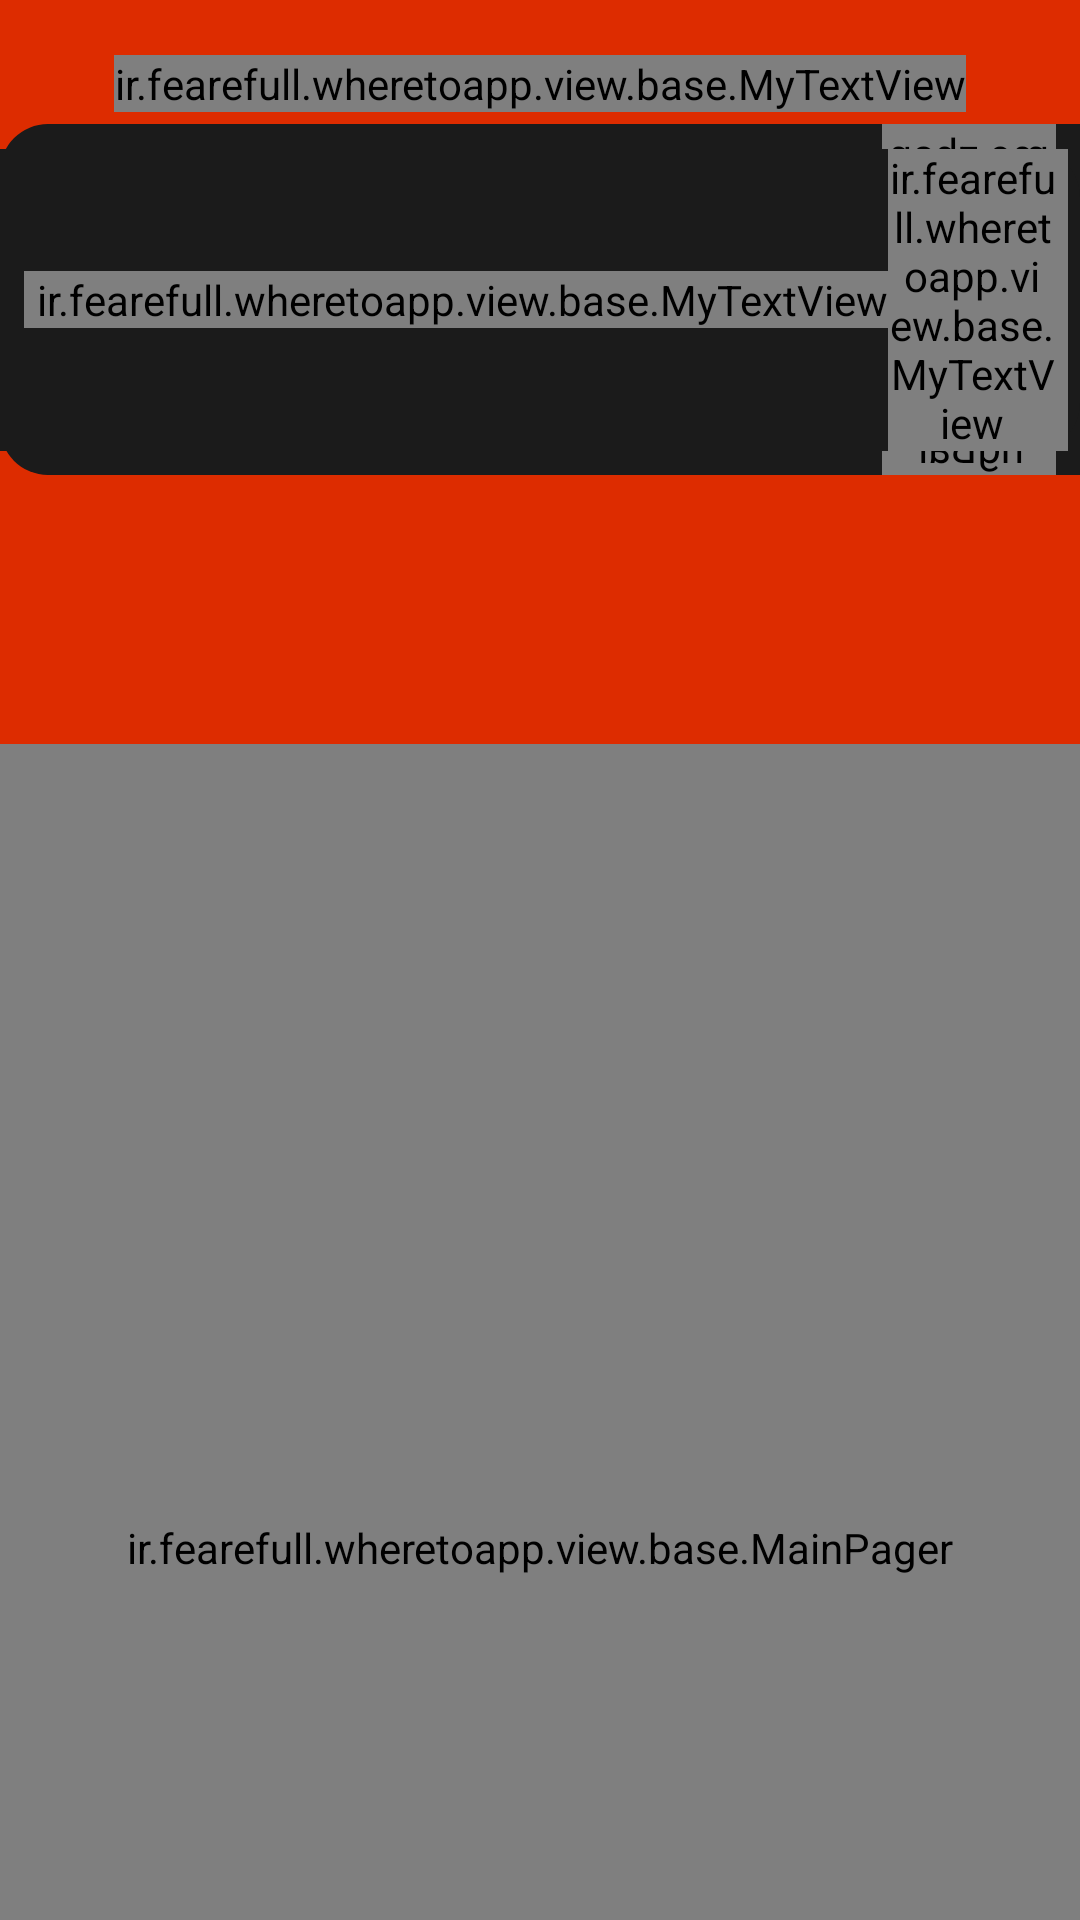

Here is an Android app screen rendered from its layout file. Give the layout XML and the strings, colors and styles it references.
<!-- AndroidManifest.xml: application theme MyTheme -->
<!-- res/layout/activity_place.xml -->
<?xml version="1.0" encoding="utf-8"?>
<androidx.coordinatorlayout.widget.CoordinatorLayout xmlns:android="http://schemas.android.com/apk/res/android"
    xmlns:app="http://schemas.android.com/apk/res-auto"
    xmlns:tools="http://schemas.android.com/tools"
    android:layout_width="match_parent"
    android:layout_height="match_parent"
    android:fitsSystemWindows="true"
    tools:ignore="ContentDescription,RtlHardcoded,PrivateResource,UselessParent,RelativeOverlap"
    tools:context=".controller.view_controller.place.PlaceActivity">

    <com.google.android.material.appbar.AppBarLayout
        android:id="@+id/app_bar"
        android:layout_width="match_parent"
        android:layout_height="wrap_content"
        android:fitsSystemWindows="true"
        android:theme="@style/MyTheme.AppBarOverlay">

        <com.google.android.material.appbar.CollapsingToolbarLayout
            android:id="@+id/toolbar_layout"
            android:layout_width="match_parent"
            android:layout_height="200dp"
            android:fitsSystemWindows="true"
            app:contentScrim="?attr/colorPrimary"
            app:layout_scrollFlags="scroll|exitUntilCollapsed"
            app:expandedTitleGravity="top"
            app:toolbarId="@+id/toolbar">

            <ImageView
                android:id="@+id/placeImageImageView"
                android:layout_width="match_parent"
                android:layout_height="match_parent"
                android:fitsSystemWindows="true"
                android:scaleType="centerCrop"
                app:layout_collapseMode="parallax" />

            <FrameLayout
                android:layout_width="match_parent"
                android:layout_height="match_parent"
                android:fitsSystemWindows="true"
                app:layout_collapseMode="parallax">

                <LinearLayout
                    android:layout_width="wrap_content"
                    android:layout_height="wrap_content"
                    android:orientation="horizontal"
                    android:layout_gravity="center_vertical|right"
                    android:gravity="center"
                    android:background="@drawable/background_overall_score_rating_bar"
                    android:paddingLeft="4dp"
                    android:paddingRight="8dp"
                    tools:ignore="RtlHardcoded">

                    <ir.fearefull.wheretoapp.view.base.MyTextView
                        android:id="@+id/placeOverallScoreTextView"
                        android:layout_width="wrap_content"
                        android:layout_height="wrap_content"
                        android:textColor="@color/textLightSecondary"
                        style="@style/MyTheme.TextAppearance.Small"
                        android:paddingLeft="2dp"
                        android:paddingRight="4dp" />

                    <me.zhanghai.android.materialratingbar.MaterialRatingBar
                        android:id="@+id/placeOverallScoreRatingBar"
                        android:layout_width="wrap_content"
                        android:layout_height="wrap_content"
                        android:minHeight="16dp"
                        android:maxHeight="16dp"
                        android:stepSize="0.1"
                        android:rotation="180"
                        android:scaleY="-1"
                        app:mrb_progressTint="@color/ratingBarColor" />
                </LinearLayout>

                <LinearLayout
                    android:layout_width="wrap_content"
                    android:layout_height="wrap_content"
                    android:orientation="horizontal"
                    android:layout_gravity="center_vertical|left"
                    android:gravity="center"
                    android:background="@drawable/background_price_degree_rating_bar"
                    android:paddingLeft="8dp"
                    android:paddingRight="4dp"
                    tools:ignore="RtlHardcoded">

                    <ir.fearefull.wheretoapp.view.base.MyTextView
                        android:id="@+id/placePriceDegreeTextView"
                        android:layout_width="wrap_content"
                        android:layout_height="wrap_content"
                        android:textColor="@color/textLightPrimary"
                        style="@style/MyTheme.TextAppearance.Small"
                        android:paddingLeft="4dp"
                        tools:ignore="RtlSymmetry" />
                    <ir.fearefull.wheretoapp.view.base.MyTextView
                        android:id="@+id/placePriceDegreeUnselectedTextView"
                        android:layout_width="wrap_content"
                        android:layout_height="wrap_content"
                        android:textColor="@color/textLightSecondary"
                        style="@style/MyTheme.TextAppearance.Small"
                        android:paddingRight="4dp"
                        tools:ignore="RtlSymmetry" />
                </LinearLayout>

                <LinearLayout
                    android:layout_width="wrap_content"
                    android:layout_height="wrap_content"
                    android:id="@+id/placeTypesLayout"
                    android:orientation="horizontal"
                    android:layout_gravity="bottom|right"
                    android:gravity="center"
                    android:paddingLeft="8dp"
                    android:paddingRight="4dp"
                    tools:ignore="RtlHardcoded">

                </LinearLayout>
            </FrameLayout>

            <androidx.appcompat.widget.Toolbar
                android:id="@+id/toolbar"
                android:layout_width="match_parent"
                android:layout_height="?attr/actionBarSize"
                android:padding="0dp"
                app:layout_collapseMode="pin"
                app:contentInsetLeft="0dp"
                app:contentInsetRight="0dp"
                app:contentInsetEnd="0dp"
                app:contentInsetStart="0dp"
                app:popupTheme="@style/MyTheme.PopupOverlay" >

                <RelativeLayout
                    android:layout_width="match_parent"
                    android:layout_height="wrap_content"
                    android:gravity="center_vertical">
                    <ir.fearefull.wheretoapp.view.base.MyTextView
                        android:id="@+id/placeNameTextView"
                        android:layout_width="wrap_content"
                        android:layout_height="wrap_content"
                        android:layout_centerVertical="true"
                        android:layout_centerHorizontal="true"
                        android:gravity="center"
                        style="@style/MyTheme.TextAppearance.Header"
                        android:textColor="@color/textLightPrimary"
                        android:textStyle="bold" />

                    <ImageButton
                        android:id="@+id/backImageButton"
                        android:layout_width="48dp"
                        android:layout_height="48dp"
                        android:layout_alignParentRight="true"
                        android:layout_centerVertical="true"
                        android:padding="12dp"
                        android:background="?actionBarItemBackground"
                        android:src="@drawable/ic_arrow_forward_white_24dp"
                        tools:ignore="RtlHardcoded" />

                    <ImageButton
                        android:id="@+id/favouriteImageButton"
                        android:layout_width="48dp"
                        android:layout_height="48dp"
                        android:layout_alignParentLeft="true"
                        android:layout_centerVertical="true"
                        android:padding="12dp"
                        android:background="?actionBarItemBackground"
                        tools:ignore="RtlHardcoded" />
                </RelativeLayout>
            </androidx.appcompat.widget.Toolbar>

        </com.google.android.material.appbar.CollapsingToolbarLayout>

        <com.google.android.material.tabs.TabLayout
            android:layout_width="match_parent"
            android:layout_height="48dp"
            android:id="@+id/tabs"
            app:tabIndicatorColor="@color/textLightPrimary"
            app:tabIndicatorHeight="2dp"
            app:tabMode="fixed"
            app:tabGravity="fill" />
    </com.google.android.material.appbar.AppBarLayout>

    <ir.fearefull.wheretoapp.view.base.MainPager
        android:id="@+id/viewpager"
        android:layout_width="match_parent"
        android:layout_height="match_parent"
        android:layout_below="@+id/tabs"
        app:layout_behavior="@string/appbar_scrolling_view_behavior"/>

</androidx.coordinatorlayout.widget.CoordinatorLayout>
<!-- resources referenced by this layout -->
<resources>
  <color name="ratingBarColor">#FFD700</color>
  <color name="textLightPrimary">#FFFFFF</color>
  <color name="textLightSecondary">#B2FFFFFF</color>
  <!-- drawable background_overall_score_rating_bar (drawable) -->
  <?xml version="1.0" encoding="UTF-8"?>
  <shape xmlns:android="http://schemas.android.com/apk/res/android">
      <solid android:color="@color/colorAccent2"/>
      <corners
          android:bottomLeftRadius="16dp"
          android:bottomRightRadius="0dp"
          android:topLeftRadius="16dp"
          android:topRightRadius="0dp" />
      <padding android:left="0dp" android:top="0dp" android:right="0dp" android:bottom="0dp" />
  </shape>
  <!-- drawable background_price_degree_rating_bar (drawable) -->
  <?xml version="1.0" encoding="UTF-8"?>
  <shape xmlns:android="http://schemas.android.com/apk/res/android">
      <solid android:color="@color/colorAccent2"/>
      <corners
          android:bottomLeftRadius="0dp"
          android:bottomRightRadius="16dp"
          android:topLeftRadius="0dp"
          android:topRightRadius="16dp" />
      <padding android:left="0dp" android:top="0dp" android:right="0dp" android:bottom="0dp" />
  </shape>
  <style name="MyTheme.AppBarOverlay" parent="ThemeOverlay.AppCompat.Dark.ActionBar" />
  <style name="MyTheme.PopupOverlay" parent="ThemeOverlay.AppCompat.Light" />
  <style name="MyTheme.TextAppearance.Header" parent="TextAppearance.AppCompat.Widget.ActionBar.Title">
          <item name="android:textSize">16sp</item>
      </style>
  <style name="MyTheme.TextAppearance.Small" parent="TextAppearance.AppCompat.Widget.ActionBar.Title">
          <item name="android:textSize">12sp</item>
      </style>
  <style name="MyTheme" parent="MyTheme.Base">
  
      </style>
  <color name="colorAccent2">#1b1b1b</color>
  <style name="MyTheme.Base" parent="Theme.AppCompat.Light.NoActionBar">
          <item name="windowNoTitle">true</item>
          <item name="windowActionBar">false</item>
          <item name="colorPrimary">@color/colorPrimary</item>
          <item name="colorPrimaryDark">@color/colorPrimary</item>
          <item name="colorAccent">@color/colorAccent</item>
      </style>
  <color name="colorPrimary">#dd2c00</color>
  <color name="colorAccent">#424242</color>
</resources>
